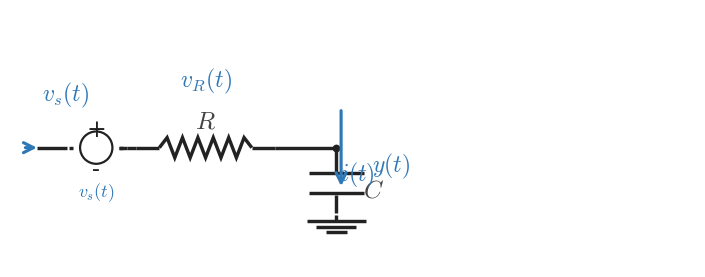

The matplotlib source for this figure: (Note: this script raises an exception after producing the figure.)
from __future__ import annotations

from pathlib import Path

import matplotlib
import matplotlib.pyplot as plt
import numpy as np

matplotlib.use("Agg")

plt.rcParams.update(
    {
        "mathtext.fontset": "cm",
        "font.family": "serif",
    }
)

CANVAS_W = 8.9
CANVAS_H = 3.35
DPI = 300

OUTPUT_PATH = Path("/home/jake/Developer/MA/PIPELINE/Electrical-and-Computer-Engineering/2-Build-Lessons/4-Image-Generation/1-Outputs/Continuous-Time-Signal-Processing/5.1--input-output-systems-Images/images/l005-s005-qg-q002-prompt-q002.png")

BACKGROUND_COLOR = "white"
LINE_COLOR = "#222222"
SIGNAL_COLOR = "#2f78b7"
LABEL_COLOR = "#444444"

WIRE_LW = 2.45
COMPONENT_LW = 2.45
ANNOTATION_LW = 2.25

TEXT_SIZE = 18
LABEL_SIZE = 18
SIGNAL_LABEL_SIZE = 17

INPUT_LABEL = "$v_s(t)$"
RESISTOR_COMPONENT_LABEL = "$R$"
CAPACITOR_COMPONENT_LABEL = "$C$"
SHOW_VR_LABEL = True
SHOW_VC_LABEL = True
VR_LABEL_TEXT = "$v_R(t)$"
VC_LABEL_TEXT = "$y(t)$"
SOURCE_HIGHLIGHT = False
CAP_BRANCH_HIGHLIGHT = False
RES_BRANCH_HIGHLIGHT = False
SHOW_POLARITY_HINT = False


def draw_line(ax, start, end, *, color=LINE_COLOR, lw=WIRE_LW, zorder=2):
    ax.plot([start[0], end[0]], [start[1], end[1]], color=color, linewidth=lw, solid_capstyle="butt", zorder=zorder)


def draw_node(ax, point, *, size=5.2, color=LINE_COLOR, zorder=6):
    ax.plot(point[0], point[1], marker="o", markersize=size, markerfacecolor=color, markeredgecolor=color, markeredgewidth=0, linestyle="None", zorder=zorder)


def draw_arrow(ax, start, end, *, color=SIGNAL_COLOR, lw=ANNOTATION_LW, mutation_scale=18, zorder=6):
    ax.annotate(
        "",
        xy=end,
        xytext=start,
        arrowprops=dict(
            arrowstyle="->",
            color=color,
            lw=lw,
            mutation_scale=mutation_scale,
            shrinkA=0,
            shrinkB=0,
        ),
        annotation_clip=False,
        zorder=zorder,
    )


def draw_label(ax, x, y, text, *, color=LABEL_COLOR, size=TEXT_SIZE, ha="center", va="center", zorder=10):
    ax.text(x, y, text, fontsize=size, ha=ha, va=va, color=color, zorder=zorder, clip_on=False)


def draw_resistor(ax, start, end, *, color=LINE_COLOR, lw=COMPONENT_LW, zorder=3):
    start = np.asarray(start, dtype=float)
    end = np.asarray(end, dtype=float)
    delta = end - start
    length = float(np.hypot(delta[0], delta[1]))
    if length <= 1e-9:
        return
    unit = delta / length
    lead = min(0.17 * length, 0.30)
    body = length - 2.0 * lead
    if body <= 0:
        draw_line(ax, tuple(start), tuple(end), color=color, lw=lw, zorder=zorder)
        return
    amplitude = min(0.13, 0.22 * body)
    perp = np.array([-unit[1], unit[0]])
    draw_line(ax, tuple(start), tuple(start + lead * unit), color=color, lw=lw, zorder=zorder)
    draw_line(ax, tuple(end - lead * unit), tuple(end), color=color, lw=lw, zorder=zorder)
    n_points = 13
    s = np.linspace(0.0, body, n_points)
    offsets = np.zeros(n_points)
    if n_points > 2:
        offsets[1:-1] = amplitude * np.where(np.arange(1, n_points - 1) % 2 == 1, 1.0, -1.0)
    pts = start + lead * unit + s[:, None] * unit + offsets[:, None] * perp
    ax.plot(pts[:, 0], pts[:, 1], color=color, linewidth=lw, solid_capstyle="butt", solid_joinstyle="miter", zorder=zorder)


def draw_source_symbol(ax, left_x, right_x, y, *, color=LINE_COLOR, lw=1.6):
    cx = 0.5 * (left_x + right_x)
    radius = 0.21
    circle = plt.Circle((cx, y), radius, fill=False, linewidth=lw, color=color, zorder=3)
    ax.add_patch(circle)
    ax.plot([left_x - 0.05, left_x], [y, y], color=color, linewidth=WIRE_LW, solid_capstyle="butt", zorder=3)
    ax.plot([right_x, right_x + 0.05], [y, y], color=color, linewidth=WIRE_LW, solid_capstyle="butt", zorder=3)
    draw_label(ax, cx, y + 0.24, "+", color=color, size=17, ha="center", va="center", zorder=9)
    draw_label(ax, cx, y - 0.28, "-", color=color, size=17, ha="center", va="center", zorder=9)


def draw_capacitor(ax, node_x, *, color=LINE_COLOR, lw=COMPONENT_LW, zorder=3):
    y_top = 1.55
    y_plate_top = 1.22
    y_plate_bottom = 0.96
    y_ground = 0.68
    half_plate = 0.36

    draw_line(ax, (node_x, y_top), (node_x, y_plate_top + 0.02), color=color, lw=lw, zorder=zorder)
    ax.plot([node_x - half_plate, node_x + half_plate], [y_plate_top, y_plate_top], color=color, linewidth=lw, solid_capstyle="butt", zorder=zorder)
    ax.plot([node_x - half_plate, node_x + half_plate], [y_plate_bottom, y_plate_bottom], color=color, linewidth=lw, solid_capstyle="butt", zorder=zorder)
    draw_line(ax, (node_x, y_plate_bottom - 0.02), (node_x, y_ground + 0.02), color=color, lw=lw, zorder=zorder)


def draw_ground(ax, point, *, color=LINE_COLOR, lw=COMPONENT_LW, zorder=2):
    x, y = point
    y_stem_bottom = y - 0.08
    draw_line(ax, (x, y), (x, y_stem_bottom), color=color, lw=lw, zorder=zorder)
    widths = (0.38, 0.26, 0.14)
    offsets = (0.00, 0.075, 0.15)
    for width, offset in zip(widths, offsets):
        yy = y_stem_bottom - offset
        ax.plot([x - width, x + width], [yy, yy], color=color, linewidth=lw, solid_capstyle="butt", zorder=zorder)


def highlight_region(ax, x0, x1, y0, y1, *, color=SIGNAL_COLOR, lw=3.0, zorder=1):
    rect = plt.Rectangle((x0, y0), x1 - x0, y1 - y0, fill=False, linewidth=lw, linestyle="--", color=color, alpha=0.45, zorder=zorder)
    ax.add_patch(rect)


def draw_scene():
    fig, ax = plt.subplots(figsize=(CANVAS_W, CANVAS_H), dpi=DPI, facecolor=BACKGROUND_COLOR)
    ax.set_xlim(0.0, CANVAS_W)
    ax.set_ylim(0.0, CANVAS_H)
    ax.set_aspect("equal", adjustable="box")
    ax.set_axis_off()

    y_main = 1.55
    x_wire_in = 0.35
    x_source_left = 0.82
    x_source_right = 1.42
    x_source_to_res = 1.52
    x_res_start = 1.64
    x_res_end = 3.44
    x_node = 4.24

    # Optional highlighting for input/output emphasis.
    if SOURCE_HIGHLIGHT:
        highlight_region(ax, 0.58, 1.64, 1.24, 1.86, color=SIGNAL_COLOR)

    if RES_BRANCH_HIGHLIGHT:
        highlight_region(ax, x_source_to_res, x_res_end, y_main - 0.26, y_main + 0.26, color=SIGNAL_COLOR)

    if CAP_BRANCH_HIGHLIGHT:
        highlight_region(ax, x_node - 0.42, x_node + 0.42, 0.61, 1.75, color=SIGNAL_COLOR)

    # Input source + series branch.
    draw_line(ax, (x_wire_in, y_main), (x_source_left - 0.08, y_main), color=LINE_COLOR, lw=WIRE_LW, zorder=2)
    draw_source_symbol(ax, x_source_left, x_source_right, y_main)
    draw_line(ax, (x_source_right, y_main), (x_source_to_res, y_main), color=LINE_COLOR, lw=WIRE_LW, zorder=2)
    draw_line(ax, (x_source_to_res, y_main), (x_res_start, y_main), color=LINE_COLOR, lw=WIRE_LW, zorder=2)

    # Input-arrow and label.
    draw_arrow(ax, (0.20, y_main), (x_wire_in, y_main), color=SIGNAL_COLOR, lw=ANNOTATION_LW)
    draw_label(ax, 0.72, 2.24, INPUT_LABEL, color=SIGNAL_COLOR, size=SIGNAL_LABEL_SIZE, ha="center", va="center")

    # Resistor and node.
    draw_resistor(ax, (x_res_start, y_main), (x_res_end, y_main))
    draw_line(ax, (x_res_end, y_main), (x_node, y_main))
    draw_node(ax, (x_node, y_main), size=5.6)

    # Capacitor branch and reference ground.
    draw_capacitor(ax, x_node)
    ground_y = 0.68
    draw_ground(ax, (x_node, ground_y))

    # Component labels.
    draw_label(ax, 0.5 * (x_source_left + x_source_right), 0.98, INPUT_LABEL, color=SIGNAL_COLOR, size=13, ha="center", va="center")
    draw_label(ax, 2.54, 1.89, RESISTOR_COMPONENT_LABEL, color=LABEL_COLOR, size=LABEL_SIZE, ha="center", va="center")
    draw_label(ax, x_node + 0.34, 1.00, CAPACITOR_COMPONENT_LABEL, color=LABEL_COLOR, size=LABEL_SIZE, ha="left", va="center")

    if SHOW_VR_LABEL:
        draw_label(ax, 2.54, 2.42, VR_LABEL_TEXT, color=SIGNAL_COLOR, size=SIGNAL_LABEL_SIZE, ha="center", va="center")

    if SHOW_VC_LABEL:
        draw_label(ax, x_node + 0.46, 1.32, VC_LABEL_TEXT, color=SIGNAL_COLOR, size=SIGNAL_LABEL_SIZE, ha="left", va="center")

    # Current and equation-view hints.
    draw_arrow(ax, (x_node + 0.06, 2.03), (x_node + 0.06, 1.05), color=SIGNAL_COLOR, lw=ANNOTATION_LW)
    draw_label(ax, x_node + 0.05, 1.20, "$i(t)$", color=SIGNAL_COLOR, size=SIGNAL_LABEL_SIZE, ha="left", va="center")

    if SHOW_POLARITY_HINT:
        draw_label(ax, 2.53, 1.78, "$v_R(t)$", color=SIGNAL_COLOR, size=12, ha="left", va="center")
        draw_label(ax, x_node + 0.47, 1.76, "$v_C(t)$", color=SIGNAL_COLOR, size=12, ha="left", va="center")
        ax.annotate(
            "",
            xy=(2.95, 1.78),
            xytext=(0.95, 1.78),
            arrowprops=dict(arrowstyle="->", color=SIGNAL_COLOR, lw=1.4, mutation_scale=9, shrinkA=0, shrinkB=0),
            annotation_clip=False,
            zorder=6,
        )
        draw_label(ax, 2.10, 1.96, "$v_s(t)$", color=SIGNAL_COLOR, size=12, ha="left", va="center")

    Path(OUTPUT_PATH).parent.mkdir(parents=True, exist_ok=True)
    fig.savefig(OUTPUT_PATH, dpi=DPI, bbox_inches="tight", facecolor=BACKGROUND_COLOR)
    plt.close(fig)


if __name__ == "__main__":
    draw_scene()
